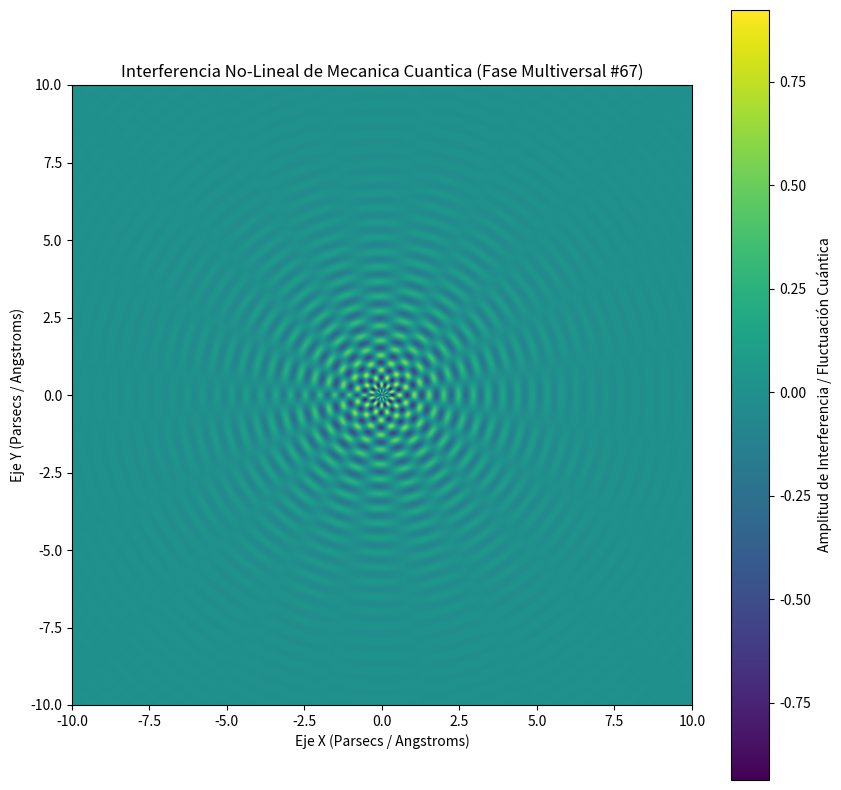

This figure's Python source:
%matplotlib inline
# Simulación Multiversal: Mecanica Cuantica - Variante 67
import numpy as np
import matplotlib.pyplot as plt

# Parámetros Físicos No-Lineales
omega_1 = 13.196
omega_2 = 9.818
lambda_decay = 0.479
phase_shift = 0.288

x = np.linspace(-10, 10, 800)
y = np.linspace(-10, 10, 800)
X, Y = np.meshgrid(x, y)

# Dinámica de Fluidos / Campos Tensor-Escalares (Fase Multiversal)
R = np.sqrt(X**2 + Y**2) + 1e-5
Z = (np.sin(omega_1 * R + phase_shift) * np.cos(omega_2 * np.arctan2(Y, X))) * np.exp(-lambda_decay * R)

plt.figure(figsize=(10, 10))
plt.imshow(Z, cmap='viridis', extent=[-10, 10, -10, 10], origin='lower')
plt.colorbar(label='Amplitud de Interferencia / Fluctuación Cuántica')
plt.title(r'Interferencia No-Lineal de Mecanica Cuantica (Fase Multiversal #67)')
plt.xlabel('Eje X (Parsecs / Angstroms)')
plt.ylabel('Eje Y (Parsecs / Angstroms)')
plt.show()
